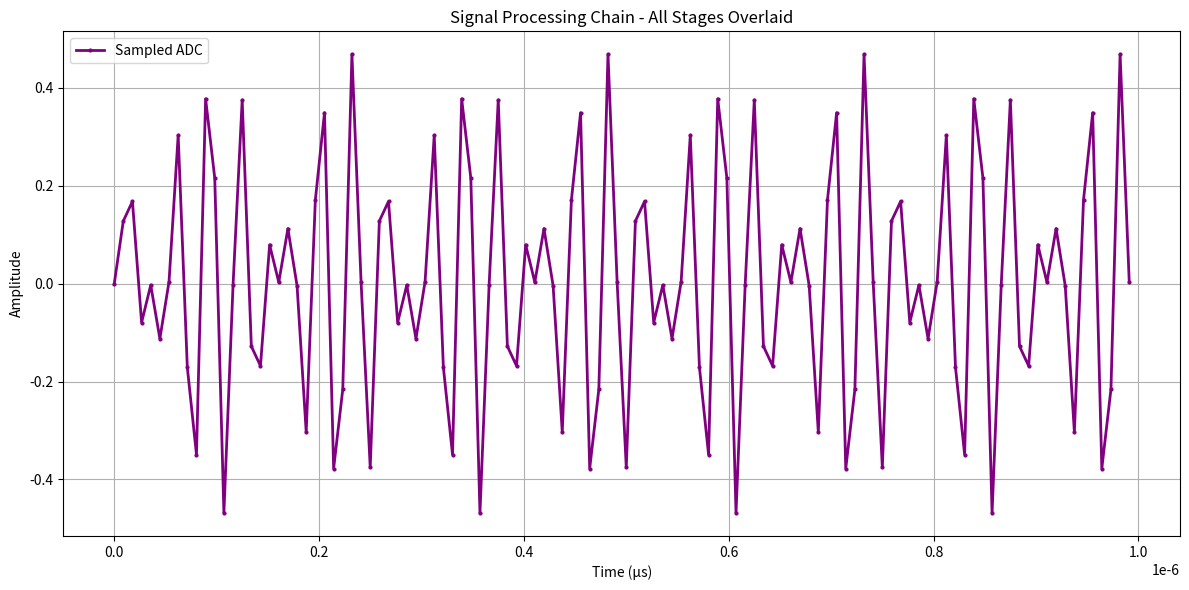

Here is the Python script that generated this plot:
import numpy as np
import matplotlib.pyplot as plt
from scipy.signal import butter, lfilter, firwin, decimate

# Bandpass filters

def bandpass(data, lowcut, highcut, fs, order=5):
    nyq = 0.5 * fs
    b, a = butter(order, [lowcut / nyq, highcut / nyq], btype='band')
    return lfilter(b, a, data)

def fir_bandpass(data, lowcut, highcut, fs, numtaps=6):
    nyq = 0.5 * fs
    taps = firwin(numtaps, [lowcut / nyq, highcut / nyq], pass_zero=False)
    return lfilter(taps, 1.0, data)

# === High Sampling Rate for GHz Simulation ===
fs_sim = 11.2e9              # sim rate
n_samples = int(fs_sim * 1e-6)  # 1 microsecond of data = 10,000 samples
t = np.arange(n_samples) / fs_sim

# === Frequencies ===
f_signal = 80e6                            # Input RF signal
IF1_target = 2440e6
IF1_band = ((IF1_target - 28e6, IF1_target + 28e6))  # Band around IF1 target
LO1 = f_signal + IF1_target                # Brings RF to IF1 = 2440 MHz
LO2 = 2300e6                               # Second mixer LO
IF2_band = ((140e6 - 28e6, 140e6 + 28e6))  # Band around IF2 target

rf_signal = np.cos(2 * np.pi * f_signal * t)

lo1_signal = np.cos(2 * np.pi * LO1 * t)
mixed_if1 = rf_signal * lo1_signal

filtered_if1 = fir_bandpass(mixed_if1, IF1_band[0], IF1_band[1], fs_sim)

lo2_signal = np.cos(2 * np.pi * LO2 * t)
mixed_if2 = filtered_if1 * lo2_signal

filtered_if2 = fir_bandpass(mixed_if2, IF2_band[0], IF2_band[1], fs_sim)

fs_adc = 112e6
downsample_factor = int(fs_sim / fs_adc)
print(f"Downsample factor: {downsample_factor}")
sampled_adc = filtered_if2[::downsample_factor]
# sampled_adc = decimate(filtered_if2, downsample_factor, ftype='fir', zero_phase=True)
t_adc = t[::downsample_factor]

# sampled_adc = np.zeros(len(mixed_if2) // downsample_factor)
# t_adc = np.zeros(len(mixed_if2) // downsample_factor)

# for i in range(0, len(mixed_if2), downsample_factor):
#     sampled_adc[i // downsample_factor] = mixed_if2[i]
#     t_adc[i // downsample_factor] = t[i]
#     print(f"Sampled ADC[{i // downsample_factor}] = {sampled_adc[i // downsample_factor]}, t_adc[{i // downsample_factor}] = {t_adc[i // downsample_factor]}, i = {i}, t[i] = {t[i]}, mixed_if2[i] = {mixed_if2[i]}")

print(f"Original signal length: {len(rf_signal)}")
print(f"Filtered IF1 length: {len(filtered_if1)}")
print(f"Sampled ADC length: {len(sampled_adc)}")
print(f"Sampled ADC time vector length: {len(t_adc)}")
# t_adc = np.arange(len(sampled_adc)) / fs_adc

# Plot all signals overlaid
plt.figure(figsize=(12, 6))
t_plot = t
t_adc_plot = t_adc

# plt.plot(t_plot, mixed_if1, alpha=0.7, label='Mixed IF1', linewidth=1)
# plt.plot(t_plot, filtered_if1, alpha=0.7, label='Filtered IF1', linewidth=1)
# plt.plot(t_plot, mixed_if2, alpha=0.7, label='Mixed IF2', linewidth=1)
# plt.plot(t_plot, filtered_if2, alpha=0.7, label='Filtered IF2', linewidth=1)
plt.plot(t_adc_plot, sampled_adc, color='purple', linewidth=2, label='Sampled ADC', marker='o', markersize=2)

plt.title("Signal Processing Chain - All Stages Overlaid")
plt.xlabel("Time (µs)")
plt.ylabel("Amplitude")
plt.legend()
plt.grid(True)
plt.tight_layout()
plt.show()
